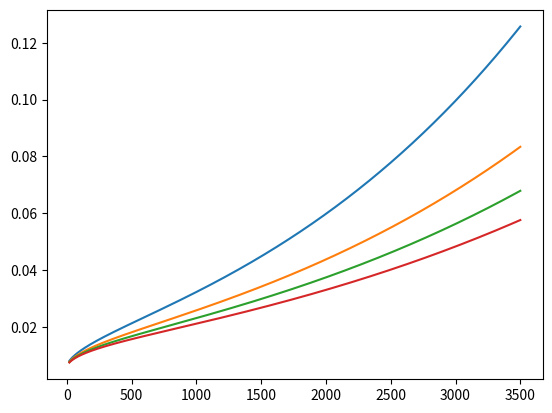
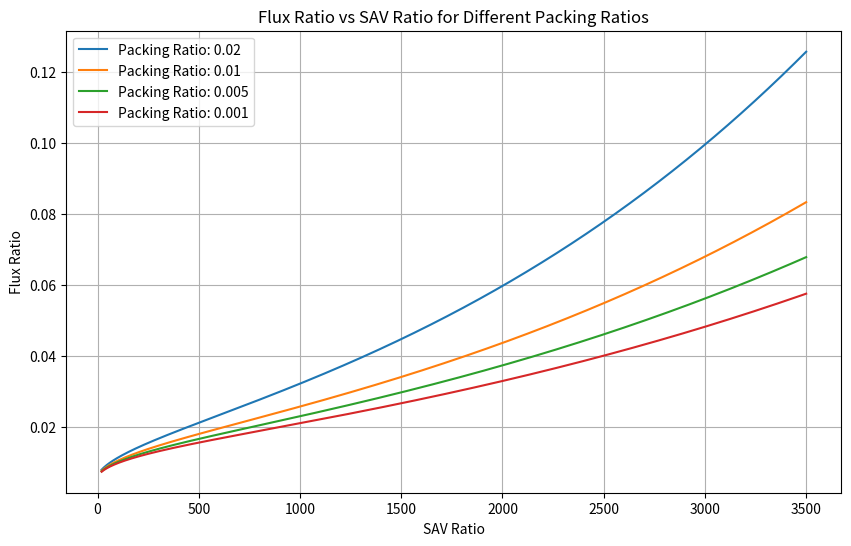

Here is the Python script that generated these plots, in order:

import matplotlib.pyplot as plt
import numpy as np

def calc_flux_ratio(packing_ratio, sav_ratio) -> float:
    """_summary_

    Args:
        fuel (Fuel): _description_

    Returns:
        float: _description_
    """

    # rho_b = rho_b
    # rho_p = rho_p
    # sav_ratio = sav_ratio

    # packing_ratio = rho_b / rho_p
    flux_ratio = (192 + 0.2595*sav_ratio)**(-1) * np.exp((0.792 + 0.681*sav_ratio**0.5)*(packing_ratio + 0.1))

    return flux_ratio


sav_ratio = np.linspace(20, 3500, 1000)
packing_ratio = [0.02, 0.01, 0.005, 0.001]


for pr in packing_ratio:
    flux_ratios = [calc_flux_ratio(pr, sav) for sav in sav_ratio]
    plt.plot(sav_ratio, flux_ratios, label=f"Packing Ratio: {pr}")


plt.figure(figsize=(10, 6))
for pr in packing_ratio:
    flux_ratios = [calc_flux_ratio(pr, sav) for sav in sav_ratio]
    plt.plot(sav_ratio, flux_ratios, label=f"Packing Ratio: {pr}")

plt.xlabel("SAV Ratio")
plt.ylabel("Flux Ratio")
plt.title("Flux Ratio vs SAV Ratio for Different Packing Ratios")
plt.legend()
plt.grid(True)
plt.show()

